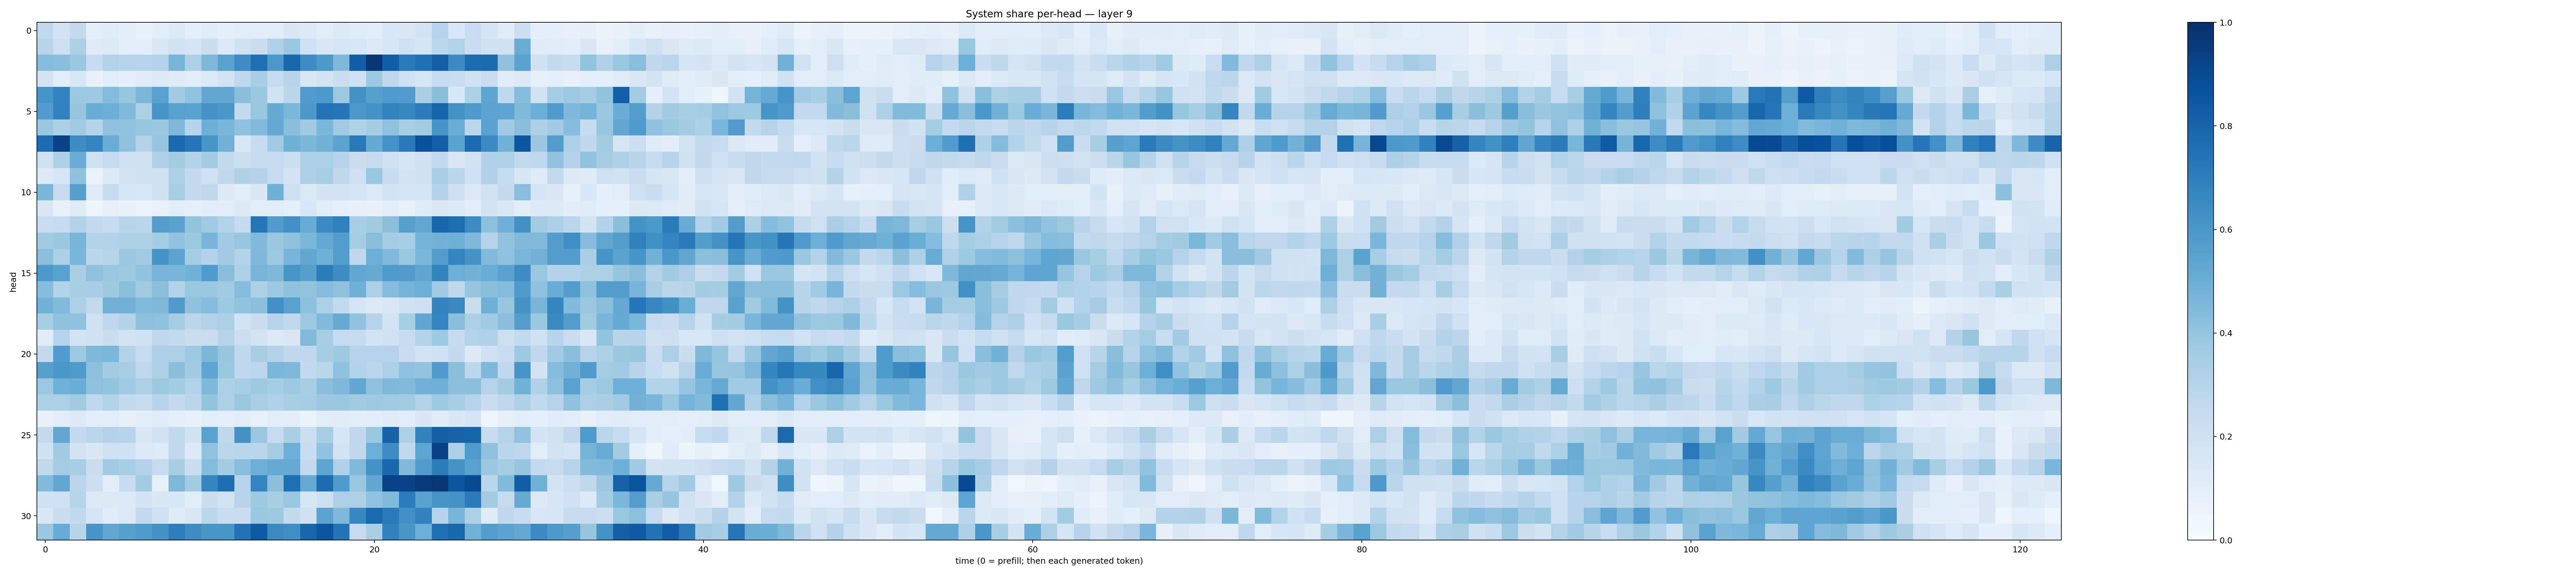

The file beside this chart, header and first rows:
0.2626523, 0.18041344, 0.25126955, 0.091551065, 0.11601054, 0.09738715, 0.07559557, 0.10080535, 0.13265787, 0.09139727, 0.115878806, 0.08986616, 0.104970254, 0.09849756, 0.1057308, 0.1417254, 0.13046955, 0.097889155, 0.12775494, 0.113452904, 0.106754676, 0.15538508, 0.14921941, 0.17442311
0.292, 0.2115, 0.3261, 0.1183, 0.1302, 0.09466, 0.09518, 0.1508, 0.1919, 0.1651, 0.2227, 0.1362, 0.2003, 0.2235, 0.3173, 0.381, 0.2032, 0.1481, 0.1572, 0.1553, 0.1309, 0.1621, 0.2066, 0.1674
0.4332, 0.4275, 0.3873, 0.238, 0.3096, 0.2997, 0.3016, 0.3151, 0.4689, 0.3206, 0.4561, 0.5526, 0.6457, 0.7574, 0.5959, 0.7882, 0.6443, 0.5902, 0.4525, 0.8211, 0.9689, 0.8262, 0.7132, 0.7462
0.1788, 0.09918, 0.1544, 0.0689, 0.1064, 0.09267, 0.1169, 0.1318, 0.12, 0.1087, 0.1346, 0.1821, 0.2749, 0.3471, 0.2356, 0.2911, 0.1513, 0.1788, 0.2198, 0.2028, 0.3781, 0.272, 0.2096, 0.1621
0.6061, 0.6774, 0.3761, 0.3716, 0.4345, 0.3932, 0.4606, 0.5557, 0.3664, 0.406, 0.5309, 0.5245, 0.4228, 0.3898, 0.1943, 0.2822, 0.5775, 0.5922, 0.3759, 0.6248, 0.5589, 0.5884, 0.5752, 0.3365
0.5766, 0.6819, 0.397, 0.5066, 0.4962, 0.4474, 0.3334, 0.6062, 0.5561, 0.5479, 0.6153, 0.5998, 0.2609, 0.3831, 0.5169, 0.4588, 0.5963, 0.7408, 0.732, 0.5958, 0.6184, 0.6783, 0.6635, 0.7034
0.3834, 0.3254, 0.3655, 0.2997, 0.409, 0.4036, 0.3909, 0.3804, 0.4539, 0.2963, 0.4932, 0.4636, 0.4132, 0.4451, 0.523, 0.4225, 0.363, 0.4577, 0.3656, 0.317, 0.3509, 0.4066, 0.3403, 0.3619
0.7664, 0.9276, 0.6444, 0.6756, 0.5076, 0.4119, 0.3048, 0.396, 0.7792, 0.7366, 0.6039, 0.4822, 0.1542, 0.241, 0.3635, 0.491, 0.4583, 0.4847, 0.5431, 0.712, 0.5181, 0.6129, 0.7145, 0.8758
0.2098, 0.3328, 0.5048, 0.2106, 0.2464, 0.1992, 0.2101, 0.3227, 0.3579, 0.313, 0.3578, 0.2568, 0.2151, 0.2468, 0.2444, 0.2165, 0.3342, 0.3286, 0.2982, 0.2199, 0.2457, 0.2028, 0.165, 0.2056
0.1352, 0.1612, 0.4085, 0.06501, 0.1339, 0.1721, 0.1985, 0.1999, 0.3269, 0.2503, 0.2052, 0.2718, 0.324, 0.3082, 0.2477, 0.181, 0.325, 0.3409, 0.2718, 0.2032, 0.3869, 0.2387, 0.1733, 0.1969
0.4589, 0.249, 0.5618, 0.1247, 0.2407, 0.1625, 0.1531, 0.1959, 0.3423, 0.2587, 0.2729, 0.13, 0.1043, 0.1434, 0.4897, 0.2144, 0.1376, 0.1735, 0.182, 0.1658, 0.1385, 0.1871, 0.165, 0.1689
0.1499, 0.07757, 0.1233, 0.05049, 0.07983, 0.0688, 0.05404, 0.07672, 0.09498, 0.08985, 0.09752, 0.1015, 0.1273, 0.1033, 0.1043, 0.08919, 0.1546, 0.1093, 0.08793, 0.07992, 0.07408, 0.1043, 0.07791, 0.1182
0.2282, 0.2477, 0.3159, 0.2525, 0.2356, 0.2899, 0.2815, 0.5715, 0.5515, 0.3999, 0.3668, 0.3142, 0.2493, 0.7338, 0.5758, 0.6314, 0.5086, 0.6509, 0.6882, 0.3444, 0.3632, 0.4191, 0.5618, 0.5248
0.3614, 0.3859, 0.4651, 0.3154, 0.3112, 0.3232, 0.3209, 0.3543, 0.4049, 0.3753, 0.4676, 0.3703, 0.3915, 0.4481, 0.3886, 0.4124, 0.4604, 0.522, 0.5671, 0.3536, 0.4295, 0.3531, 0.3442, 0.4746
0.4193, 0.3342, 0.4645, 0.2871, 0.2963, 0.3826, 0.3663, 0.6122, 0.5447, 0.3553, 0.3052, 0.366, 0.3093, 0.453, 0.3781, 0.4677, 0.5305, 0.4913, 0.5732, 0.276, 0.4999, 0.4488, 0.387, 0.4606
0.5906, 0.5543, 0.3383, 0.4112, 0.3874, 0.374, 0.4025, 0.469, 0.4681, 0.4865, 0.5822, 0.4233, 0.3213, 0.4699, 0.4546, 0.6054, 0.5663, 0.6999, 0.6445, 0.5276, 0.5134, 0.5844, 0.5754, 0.5332
0.4298, 0.3137, 0.3437, 0.3446, 0.3734, 0.4182, 0.3631, 0.4186, 0.3084, 0.3828, 0.3818, 0.3658, 0.43, 0.3312, 0.3717, 0.4094, 0.4001, 0.4354, 0.4067, 0.4913, 0.3246, 0.4309, 0.4764, 0.4987
0.478, 0.4418, 0.33, 0.2584, 0.4828, 0.4842, 0.4441, 0.4546, 0.58, 0.408, 0.4301, 0.3746, 0.4041, 0.4194, 0.631, 0.5563, 0.4156, 0.3279, 0.2565, 0.1644, 0.1328, 0.1516, 0.2093, 0.214
0.3424, 0.4105, 0.412, 0.2092, 0.2691, 0.308, 0.4167, 0.4126, 0.3501, 0.2846, 0.3114, 0.3312, 0.1857, 0.22, 0.2999, 0.2619, 0.3786, 0.443, 0.5135, 0.4053, 0.2986, 0.1835, 0.3445, 0.5332
0.1133, 0.3025, 0.1756, 0.1978, 0.2201, 0.1777, 0.2009, 0.268, 0.2614, 0.2193, 0.2189, 0.3022, 0.2149, 0.1844, 0.132, 0.1434, 0.4428, 0.3466, 0.2494, 0.2438, 0.1755, 0.2024, 0.2354, 0.3137
0.2588, 0.5762, 0.3723, 0.4533, 0.4588, 0.3152, 0.2369, 0.33, 0.3261, 0.3732, 0.4574, 0.3927, 0.2689, 0.3409, 0.3134, 0.2714, 0.2672, 0.3516, 0.3712, 0.3035, 0.302, 0.2978, 0.2281, 0.183
0.562, 0.5986, 0.5873, 0.4161, 0.3559, 0.345, 0.2746, 0.3298, 0.4219, 0.3615, 0.5427, 0.3856, 0.2742, 0.2801, 0.4603, 0.4551, 0.25, 0.2869, 0.4108, 0.3107, 0.282, 0.3357, 0.4064, 0.4001
0.3753, 0.4878, 0.5013, 0.4108, 0.4009, 0.3642, 0.3289, 0.3762, 0.3563, 0.3161, 0.4496, 0.3295, 0.3451, 0.3748, 0.3517, 0.3784, 0.3399, 0.4269, 0.4496, 0.5246, 0.414, 0.4545, 0.4375, 0.4815
0.3288, 0.3346, 0.3627, 0.2677, 0.3143, 0.2553, 0.2427, 0.3023, 0.2519, 0.2813, 0.4002, 0.3335, 0.3891, 0.3387, 0.3197, 0.343, 0.3533, 0.3795, 0.3842, 0.3607, 0.3748, 0.3699, 0.3563, 0.3104
0.07387, 0.1053, 0.1351, 0.09411, 0.1048, 0.07924, 0.1012, 0.1134, 0.09058, 0.07053, 0.1074, 0.08931, 0.1034, 0.07791, 0.1066, 0.09378, 0.06567, 0.1069, 0.1102, 0.1007, 0.09429, 0.1185, 0.09403, 0.1445
0.2529, 0.5248, 0.2568, 0.2868, 0.3083, 0.2959, 0.1504, 0.1887, 0.263, 0.1884, 0.5547, 0.2705, 0.623, 0.3878, 0.2425, 0.3386, 0.2173, 0.34, 0.1636, 0.269, 0.3902, 0.8111, 0.3278, 0.6822
0.1978, 0.3621, 0.1819, 0.1445, 0.205, 0.2, 0.1281, 0.1218, 0.2656, 0.1335, 0.4026, 0.2775, 0.2847, 0.2814, 0.3492, 0.4954, 0.2316, 0.4046, 0.1805, 0.27, 0.4981, 0.6415, 0.2645, 0.5403
0.2638, 0.3494, 0.3451, 0.2199, 0.3654, 0.3451, 0.3053, 0.244, 0.3414, 0.223, 0.4373, 0.3577, 0.4293, 0.4947, 0.5139, 0.5124, 0.2539, 0.5383, 0.3167, 0.4467, 0.6195, 0.7868, 0.4486, 0.5752
0.4407, 0.5303, 0.2833, 0.2184, 0.09825, 0.2414, 0.358, 0.085, 0.4556, 0.357, 0.671, 0.7591, 0.2933, 0.675, 0.4199, 0.7548, 0.5159, 0.7688, 0.5823, 0.3841, 0.5271, 0.9322, 0.9328, 0.9616
0.2007, 0.2048, 0.3003, 0.1261, 0.1262, 0.1348, 0.1823, 0.1452, 0.1525, 0.1085, 0.2256, 0.183, 0.2965, 0.3729, 0.3401, 0.3867, 0.1622, 0.2124, 0.3316, 0.325, 0.4036, 0.4419, 0.7042, 0.5518
0.1492, 0.222, 0.2625, 0.1675, 0.1155, 0.1374, 0.2608, 0.2033, 0.1172, 0.1415, 0.2795, 0.2342, 0.2197, 0.3876, 0.3712, 0.2542, 0.1985, 0.5445, 0.4494, 0.6652, 0.779, 0.7185, 0.6314, 0.6817
0.3842, 0.5085, 0.2892, 0.6088, 0.5283, 0.5597, 0.588, 0.6231, 0.6979, 0.6434, 0.6028, 0.6037, 0.7458, 0.8372, 0.655, 0.634, 0.7893, 0.8559, 0.7417, 0.2449, 0.337, 0.6895, 0.6019, 0.4986
